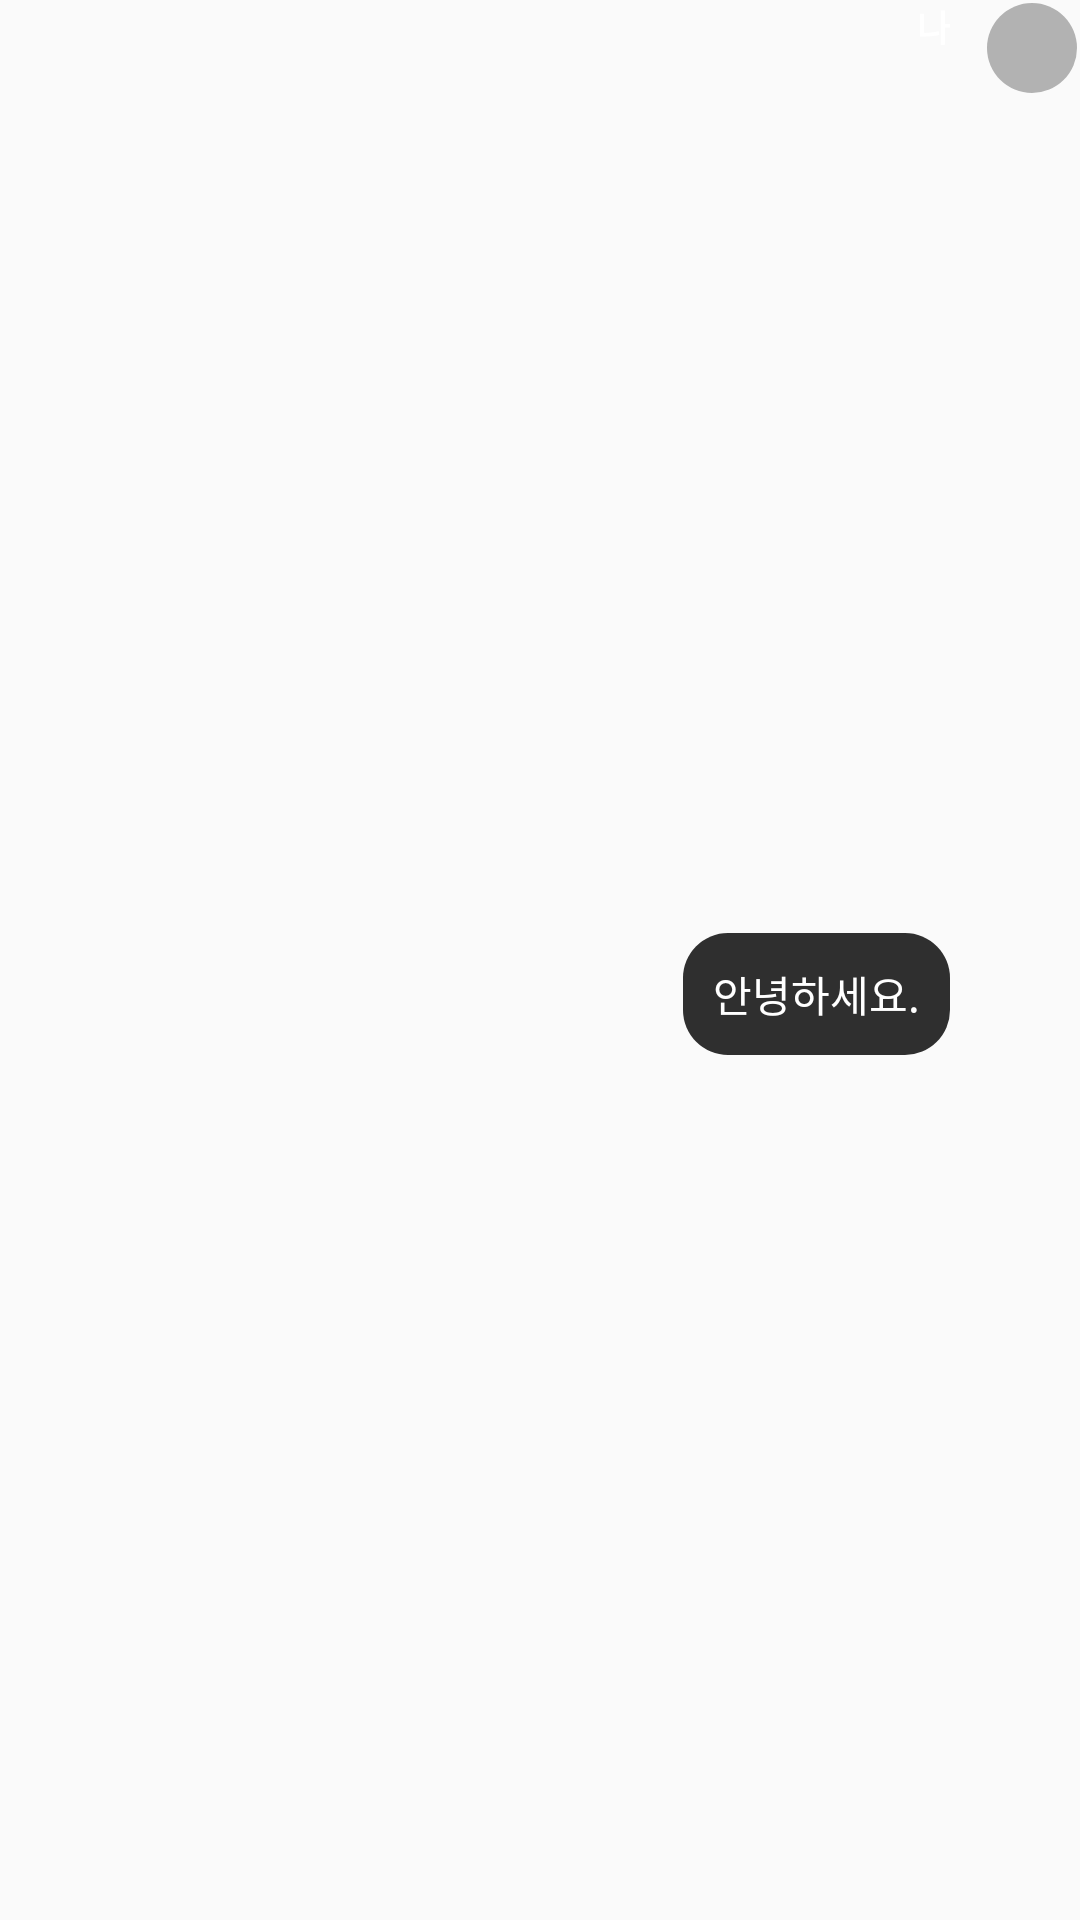

Layout XML and referenced resources for this Android screen:
<!-- AndroidManifest.xml: application theme Theme.SportsBuddy -->
<!-- res/layout/user_chat_message.xml -->
<?xml version="1.0" encoding="utf-8"?>
<androidx.constraintlayout.widget.ConstraintLayout xmlns:android="http://schemas.android.com/apk/res/android"
    xmlns:app="http://schemas.android.com/apk/res-auto"
    xmlns:tools="http://schemas.android.com/tools"
    android:id="@+id/background"
    android:layout_width="match_parent"
    android:layout_height="wrap_content"
    android:layout_marginVertical="4dp"
    android:layout_marginEnd="10dp"
    app:layout_constraintEnd_toEndOf="parent">

    <LinearLayout
        android:id="@+id/ll_thumbnail"
        android:layout_width="wrap_content"
        android:layout_height="wrap_content"
        app:layout_constraintEnd_toEndOf="parent"
        app:layout_constraintTop_toTopOf="parent">

        <ImageView
            android:id="@+id/iv_thumbnail"
            android:layout_width="30dp"
            android:layout_height="30dp"
            android:layout_margin="1dp"
            android:background="@drawable/shape_circle_outline"
            android:scaleType="centerCrop" />
    </LinearLayout>

    <TextView
        android:id="@+id/tv_user_name"
        android:layout_width="wrap_content"
        android:layout_height="wrap_content"
        android:layout_marginEnd="11.33dp"
        android:text="나"
        android:textColor="@color/white"
        android:textSize="12sp"
        android:textStyle="bold"
        app:layout_constraintEnd_toStartOf="@+id/ll_thumbnail"
        app:layout_constraintTop_toTopOf="@id/ll_thumbnail" />

    <TextView
        android:id="@+id/tv_message"
        android:layout_width="wrap_content"
        android:layout_height="wrap_content"
        android:layout_marginStart="9.67dp"
        android:layout_marginTop="5dp"
        android:autoLink="web"
        android:background="@drawable/bot_chat_background"
        android:linksClickable="true"
        android:maxWidth="280dp"
        android:padding="10dp"
        android:text="안녕하세요."
        android:paddingHorizontal="15dp"
        android:textColor="@color/white"
        android:textSize="14sp"
        app:layout_constraintBottom_toBottomOf="parent"
        app:layout_constraintEnd_toEndOf="@+id/tv_user_name"
        app:layout_constraintTop_toBottomOf="@+id/tv_user_name" />
</androidx.constraintlayout.widget.ConstraintLayout>
<!-- resources referenced by this layout -->
<resources>
  <color name="white">#FFFFFFFF</color>
  <!-- drawable bot_chat_background (drawable) -->
  <?xml version="1.0" encoding="utf-8"?>
  <shape xmlns:android="http://schemas.android.com/apk/res/android">
      <solid android:color="@color/grey_item_background"/>
      <corners android:radius="15dp"/>
  </shape>
  <!-- drawable shape_circle_outline (drawable) -->
  <?xml version="1.0" encoding="utf-8"?>
  <shape android:shape="oval"
      xmlns:android="http://schemas.android.com/apk/res/android">
      <solid android:color="@color/grey_thumbnail_background" />
      <corners android:radius="8dp" />
  </shape>
  <style name="Theme.SportsBuddy" parent="Theme.AppCompat.Light.NoActionBar" />
  <color name="grey_item_background">#FF2F2F2F</color>
  <color name="grey_thumbnail_background">#FFB2B2B2</color>
</resources>
